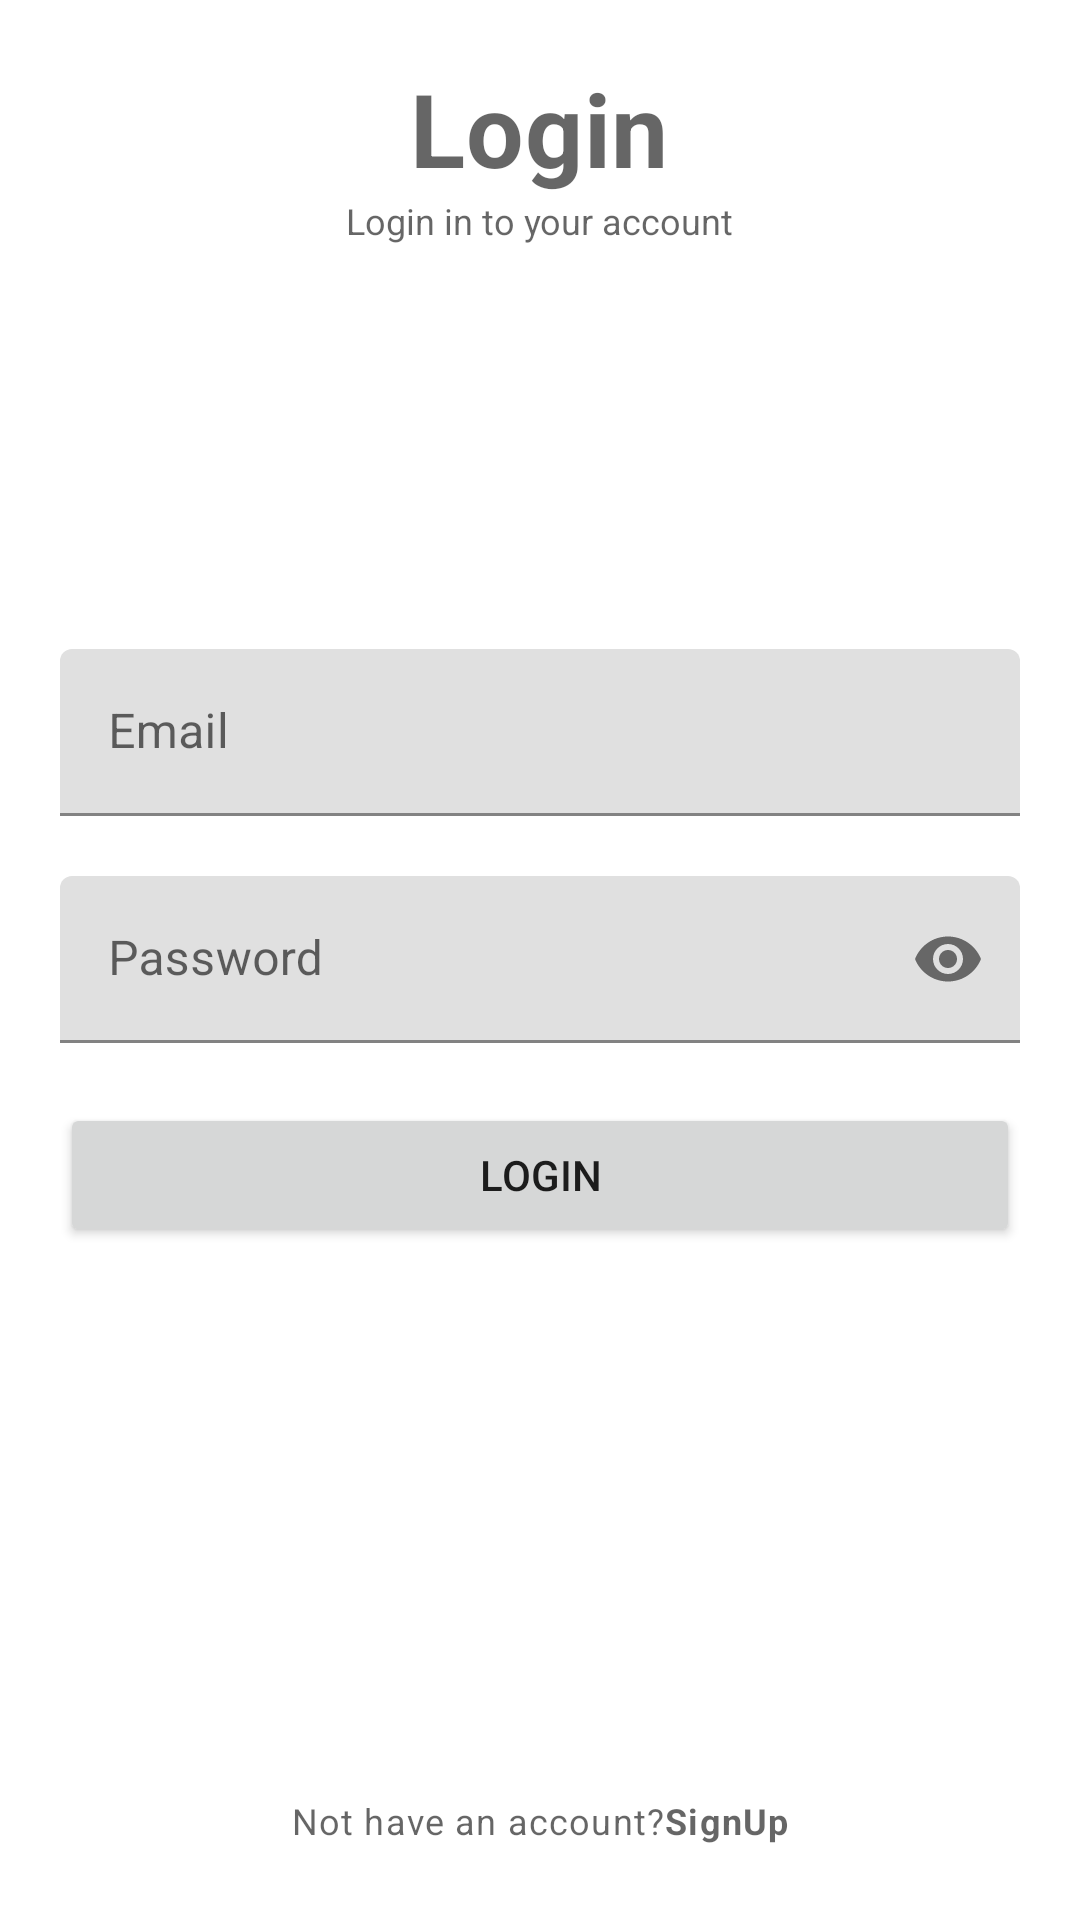

Write the Android layout XML for this screen, with the resource values it uses.
<!-- AndroidManifest.xml: application theme Theme.USEVM -->
<!-- res/layout/activity_login.xml -->
<?xml version="1.0" encoding="utf-8"?>
<RelativeLayout
    xmlns:android="http://schemas.android.com/apk/res/android"
    xmlns:app="http://schemas.android.com/apk/res-auto"
    xmlns:tools="http://schemas.android.com/tools"
    android:layout_width="match_parent"
    android:layout_height="match_parent"
    android:padding="20dp"
    tools:context=".LoginActivity">

    <TextView
        android:id="@+id/titlelabelTv"
        android:layout_width="wrap_content"
        android:layout_height="wrap_content"
        android:layout_centerHorizontal="true"
        android:text="Login"
        android:textStyle="bold"
        style="@style/TextAppearance.MaterialComponents.Headline4"/>


    <TextView
        android:layout_width="wrap_content"
        android:layout_height="wrap_content"
        android:layout_centerHorizontal="true"
        android:text="Login in to your account"
        android:layout_below="@id/titlelabelTv"
        style="@style/TextAppearance.AppCompat.Caption"/>



    
    <com.google.android.material.textfield.TextInputLayout
        android:id="@+id/emailTil"
        android:layout_above="@id/passwordtil"
        android:layout_marginBottom="20dp"
        android:layout_width="match_parent"
        android:layout_height="wrap_content">

    <EditText
        android:id="@+id/emailEt"
        android:layout_width="match_parent"
        android:layout_height="wrap_content"
        android:hint="Email"
        android:inputType="textEmailAddress"/>

    </com.google.android.material.textfield.TextInputLayout>




    
    <com.google.android.material.textfield.TextInputLayout
        android:id="@+id/passwordtil"
        app:passwordToggleEnabled="true"
        android:layout_width="match_parent"
        android:layout_height="wrap_content"
        android:layout_centerInParent="true">

        <EditText
            android:id="@+id/passwordEt"
            android:layout_width="match_parent"
            android:layout_height="wrap_content"
            android:inputType="textPassword"
            android:hint="Password"/>

    </com.google.android.material.textfield.TextInputLayout>


    
    <Button
        android:id="@+id/loginBtn"
        android:layout_width="match_parent"
        android:layout_height="wrap_content"
        android:text="Login"
        android:layout_below="@id/passwordtil"
        android:layout_marginTop="20dp"/>


    
    <TextView
        android:id="@+id/notAccountTv"
        style="@style/TextAppearance.MaterialComponents.Caption"
        android:layout_width="wrap_content"
        android:layout_height="wrap_content"
        android:text="@string/no_account"
        android:padding="5dp"
        android:layout_alignParentBottom="true"
        android:layout_centerHorizontal="true"/>

</RelativeLayout>
<!-- resources referenced by this layout -->
<resources>
  <string name="no_account">Not have an account?<b>SignUp</b></string>
  <style name="Theme.USEVM" parent="Theme.MaterialComponents.DayNight.DarkActionBar">
          
          <item name="colorPrimary">@color/purple_500</item>
          <item name="colorPrimaryVariant">@color/purple_700</item>
          <item name="colorOnPrimary">@color/white</item>
          
          <item name="colorSecondary">@color/teal_200</item>
          <item name="colorSecondaryVariant">@color/teal_700</item>
          <item name="colorOnSecondary">@color/black</item>
          
          <item name="android:statusBarColor" tools:targetApi="l">?attr/colorPrimaryVariant</item>
          
      </style>
  <!-- not gathered from this repository: default colours our renderer supplied (Android Studio template values) -->
  <color name="purple_500">#FF6200EE</color>
  <color name="purple_700">#FF3700B3</color>
  <color name="teal_200">#FF03DAC5</color>
  <color name="teal_700">#FF018786</color>
  <color name="black">#FF000000</color>
  <color name="white">#FFFFFFFF</color>
</resources>
